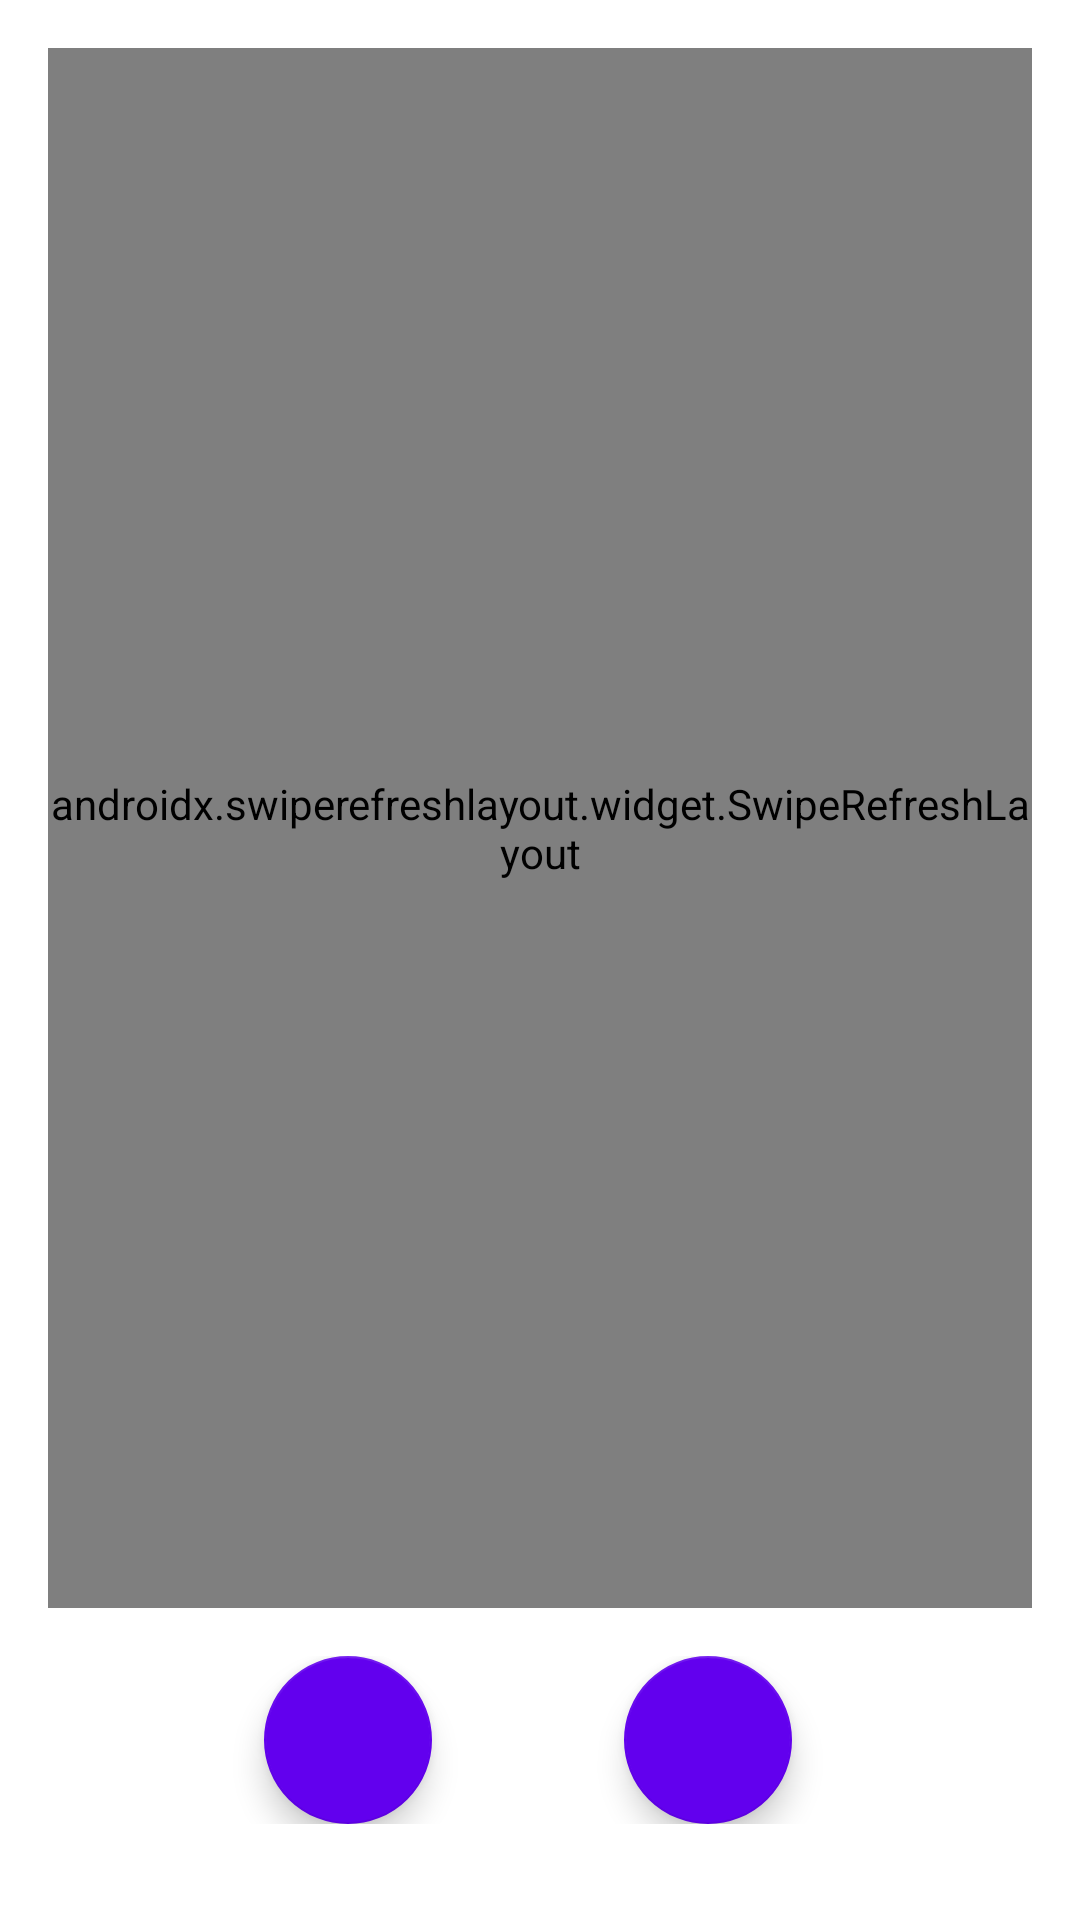

Android layout source for this screen:
<!-- AndroidManifest.xml: application theme Theme.TopReview -->
<!-- res/layout/fragment_home.xml -->
<?xml version="1.0" encoding="utf-8"?>
<layout xmlns:android="http://schemas.android.com/apk/res/android"
    xmlns:app="http://schemas.android.com/apk/res-auto">

    <data/>

    <LinearLayout
        android:orientation="vertical"
        android:layout_width="match_parent"
        android:layout_height="match_parent"
        android:padding="16dp">

        <androidx.swiperefreshlayout.widget.SwipeRefreshLayout
            android:id="@+id/swipeToRefresh"
            android:layout_width="match_parent"
            android:layout_height="0dp"
            android:layout_weight="1">

            <androidx.recyclerview.widget.RecyclerView
                android:id="@+id/recyclerViewReviews"
                android:layout_width="match_parent"
                android:layout_height="match_parent"
                android:layout_marginTop="16dp" />
        </androidx.swiperefreshlayout.widget.SwipeRefreshLayout>

        <ProgressBar
            android:id="@+id/progressBar"
            style="?android:attr/progressBarStyle"
            android:layout_width="wrap_content"
            android:layout_height="wrap_content"
            android:visibility="gone"
            app:layout_constraintBottom_toBottomOf="parent"
            app:layout_constraintEnd_toEndOf="parent"
            app:layout_constraintStart_toStartOf="parent"
            app:layout_constraintTop_toTopOf="parent" />

        <LinearLayout
            android:orientation="horizontal"
            android:layout_width="match_parent"
            android:layout_height="wrap_content"
            android:gravity="center"
            android:layout_marginBottom="16dp"
            android:paddingTop="16dp">

            <com.google.android.material.floatingactionbutton.FloatingActionButton
                android:id="@+id/btnAddReview"
                android:layout_width="wrap_content"
                android:layout_height="wrap_content"
                android:layout_marginEnd="64dp"
                app:srcCompat="@drawable/ic_add"
                app:tint="@android:color/white"
                app:backgroundTint="@color/colorPrimary" />

            <com.google.android.material.floatingactionbutton.FloatingActionButton
                android:id="@+id/btnMyReviews"
                android:layout_width="wrap_content"
                android:layout_height="wrap_content"
                android:layout_marginStart="0dp"
                android:layout_marginEnd="8dp"
                app:tint="@android:color/white"
                app:backgroundTint="@color/colorPrimary" />
        </LinearLayout>
    </LinearLayout>
</layout>
<!-- resources referenced by this layout -->
<resources>
  <color name="colorPrimary">#6200EE</color>
  <style name="Theme.TopReview" parent="Theme.MaterialComponents.DayNight.DarkActionBar">
          <item name="colorPrimary">@color/colorPrimary</item>
          <item name="colorPrimaryVariant">@color/purple_700</item>
          <item name="colorOnPrimary">@color/white</item>
          <item name="colorAccent">@color/colorAccent</item>
          <item name="colorSurface">@color/white</item>
          <item name="colorOnSurface">@color/black</item>
          <item name="android:windowBackground">@color/white</item>
      </style>
  <color name="purple_700">#3700B3</color>
  <color name="white">#FFFFFF</color>
  <color name="colorAccent">#03DAC5</color>
  <color name="black">#000000</color>
</resources>
